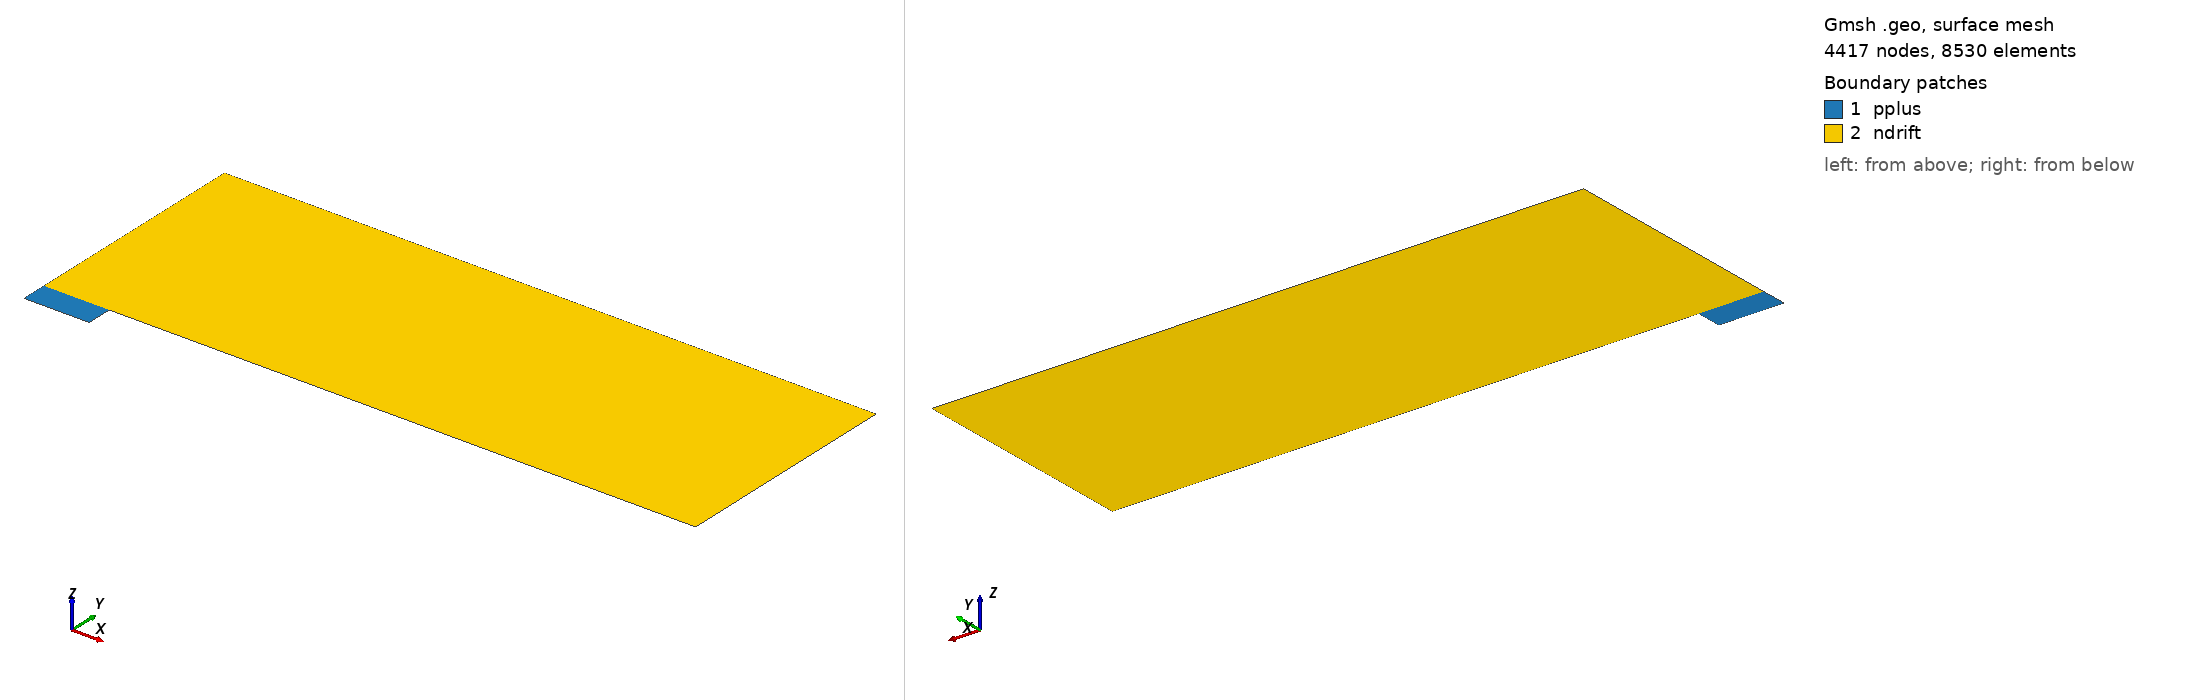

Gmsh geometry script, surface-meshed: 4417 nodes, 8530 surface elements. Boundary patches (legend numbers): 1 pplus, 2 ndrift. Left view from above one corner, right view from below the opposite corner. Legend entries are the model's physical surfaces. The drawing asked Gmsh for element sizes between 1% and 20% of the model's largest extent; the script's own settings can give other sizes.

=== simple_L2.0.geo (drawn) ===
// 超简化二极管网格 - 独立区域
// 场板长度: 2.0μm

L = 0.005;   // 50um
Lp = 0.0005;   // 5um
Hp = 0.0002;   // 2um
Ht = 0.002;   // 20um

lc1 = 1e-05;
lc2 = 5e-05;

// 区域1: P+区 - 独立的4个点
Point(1) = {0, 0, 0, lc1};
Point(2) = {Lp, 0, 0, lc1};
Point(3) = {Lp, Hp, 0, lc1};
Point(4) = {0, Hp, 0, lc1};

// 区域2: N区 - 独立的4个点
Point(5) = {0, Hp, 0, lc2};    // 与P+区顶点重合但独立
Point(6) = {Lp, Hp, 0, lc2};
Point(7) = {L, Hp, 0, lc2};
Point(8) = {L, Ht, 0, lc2};
Point(9) = {Lp, Ht, 0, lc2};
Point(10) = {0, Ht, 0, lc2};

// P+区线
Line(1) = {1, 2};
Line(2) = {2, 3};
Line(3) = {3, 4};
Line(4) = {4, 1};

// N区线
Line(5) = {5, 6};
Line(6) = {6, 7};
Line(7) = {7, 8};
Line(8) = {8, 9};
Line(9) = {9, 10};
Line(10) = {10, 5};

// 面
Curve Loop(1) = {1, 2, 3, 4};
Plane Surface(1) = {1};

Curve Loop(2) = {5, 6, 7, 8, 9, 10};
Plane Surface(2) = {2};

// 物理组
Physical Curve("anode") = {1};
Physical Curve("cathode") = {7};
Physical Surface("pplus") = {1};
Physical Surface("ndrift") = {2};

Mesh.CharacteristicLengthMax = 1e-4;
